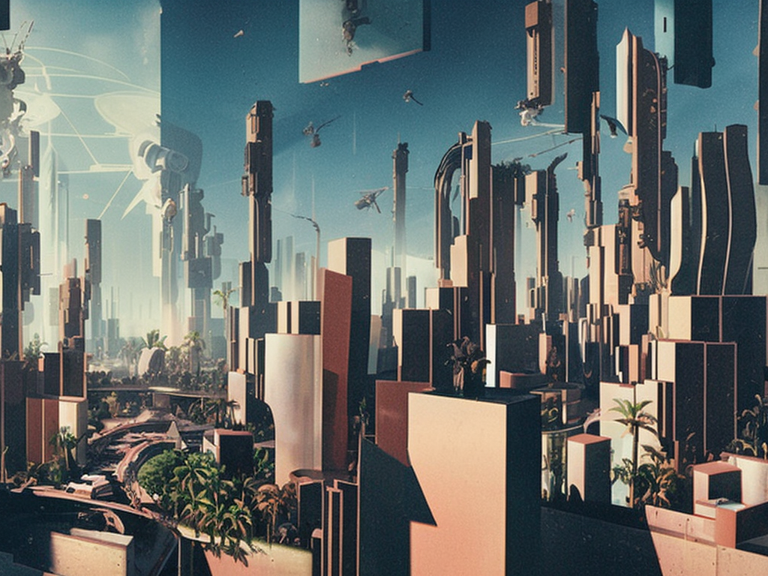
Generation parameters embedded in this image by AUTOMATIC1111 Stable Diffusion web UI or a fork of it (Forge, ...) (PNG 'parameters' text chunk):
cyberpunk city by Salvador Dali. Volumetric lighting, fog, sun rays, dramatic sky, neutral colors, high contrast. Tropical plants, LED screens, advertising, flying satellites.
Negative prompt: frame,painting,watermark,logo
Steps: 50, Sampler: DPM++ SDE Karras, CFG scale: 5.5, Seed: 3899472515, Size: 1024x768, Model hash: 4bdfc29c